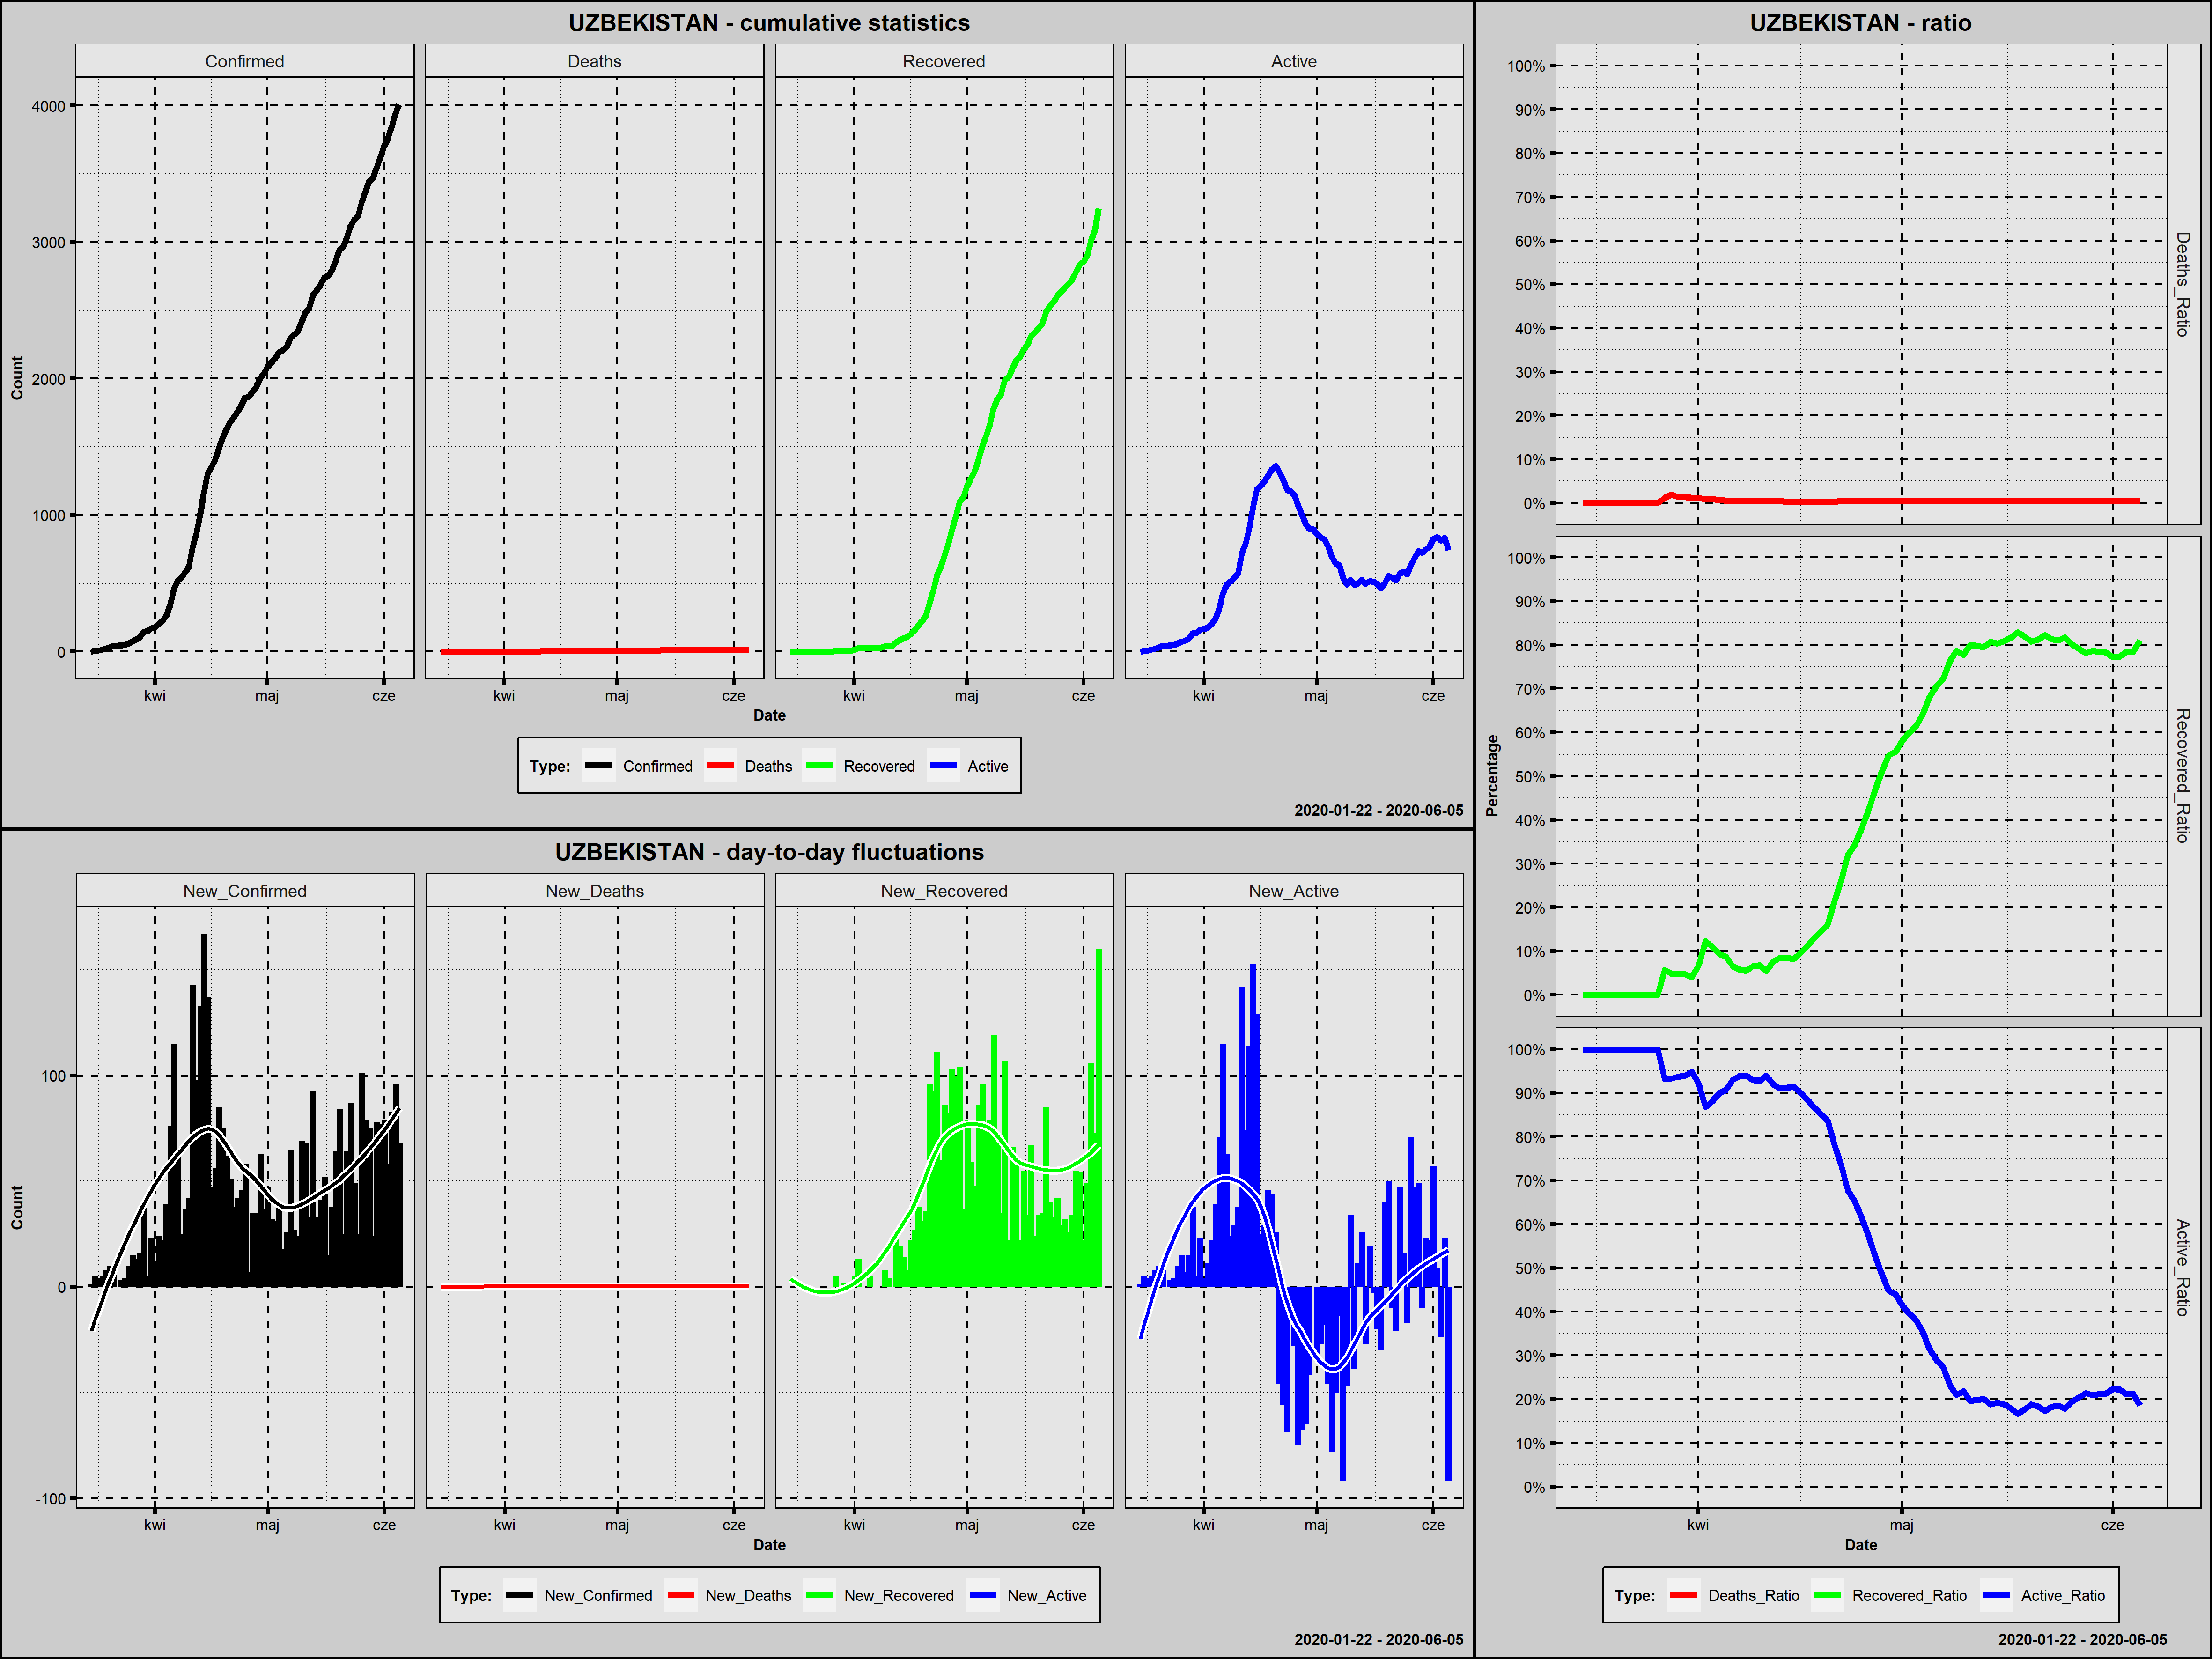

The file beside this chart, header and first rows:
Country; Date; Confirmed; New_Confirmed; Deaths; New_Deaths; Recovered; New_Recovered; Active; New_Active; Year; Month; Day; Week_Day; Deaths_Ratio; Recovered_Ratio; Active_Ratio; Day_Since_1st_Confirmed; Day_Since_100st_Confirmed
Uzbekistan; 2020-03-15; 1; 1; 0; 0; 0; 0; 1; 1; 2020; marzec; 15; niedziela; 0,0000; 0,0000; 1,0000; 1; 0
Uzbekistan; 2020-03-16; 6; 5; 0; 0; 0; 0; 6; 5; 2020; marzec; 16; poniedziałek; 0,0000; 0,0000; 1,0000; 2; 0
Uzbekistan; 2020-03-17; 10; 4; 0; 0; 0; 0; 10; 4; 2020; marzec; 17; wtorek; 0,0000; 0,0000; 1,0000; 3; 0
Uzbekistan; 2020-03-18; 15; 5; 0; 0; 0; 0; 15; 5; 2020; marzec; 18; środa; 0,0000; 0,0000; 1,0000; 4; 0
Uzbekistan; 2020-03-19; 23; 8; 0; 0; 0; 0; 23; 8; 2020; marzec; 19; czwartek; 0,0000; 0,0000; 1,0000; 5; 0
Uzbekistan; 2020-03-20; 33; 10; 0; 0; 0; 0; 33; 10; 2020; marzec; 20; piątek; 0,0000; 0,0000; 1,0000; 6; 0
Uzbekistan; 2020-03-21; 43; 10; 0; 0; 0; 0; 43; 10; 2020; marzec; 21; sobota; 0,0000; 0,0000; 1,0000; 7; 0
Uzbekistan; 2020-03-22; 43; 0; 0; 0; 0; 0; 43; 0; 2020; marzec; 22; niedziela; 0,0000; 0,0000; 1,0000; 8; 0
Uzbekistan; 2020-03-23; 46; 3; 0; 0; 0; 0; 46; 3; 2020; marzec; 23; poniedziałek; 0,0000; 0,0000; 1,0000; 9; 0
Uzbekistan; 2020-03-24; 50; 4; 0; 0; 0; 0; 50; 4; 2020; marzec; 24; wtorek; 0,0000; 0,0000; 1,0000; 10; 0
Uzbekistan; 2020-03-25; 60; 10; 0; 0; 0; 0; 60; 10; 2020; marzec; 25; środa; 0,0000; 0,0000; 1,0000; 11; 0
Uzbekistan; 2020-03-26; 75; 15; 0; 0; 0; 0; 75; 15; 2020; marzec; 26; czwartek; 0,0000; 0,0000; 1,0000; 12; 0
Uzbekistan; 2020-03-27; 88; 13; 1; 1; 5; 5; 82; 7; 2020; marzec; 27; piątek; 0,0114; 0,0568; 0,9318; 13; 0
Uzbekistan; 2020-03-28; 104; 16; 2; 1; 5; 0; 97; 15; 2020; marzec; 28; sobota; 0,0192; 0,0481; 0,9327; 14; 1
Uzbekistan; 2020-03-29; 144; 40; 2; 0; 7; 2; 135; 38; 2020; marzec; 29; niedziela; 0,0139; 0,0486; 0,9375; 15; 2
Uzbekistan; 2020-03-30; 149; 5; 2; 0; 7; 0; 140; 5; 2020; marzec; 30; poniedziałek; 0,0134; 0,0470; 0,9396; 16; 3
Uzbekistan; 2020-03-31; 172; 23; 2; 0; 7; 0; 163; 23; 2020; marzec; 31; wtorek; 0,0116; 0,0407; 0,9477; 17; 4
Uzbekistan; 2020-04-01; 181; 9; 2; 0; 12; 5; 167; 4; 2020; kwiecień; 1; środa; 0,0110; 0,0663; 0,9227; 18; 5
Uzbekistan; 2020-04-02; 205; 24; 2; 0; 25; 13; 178; 11; 2020; kwiecień; 2; czwartek; 0,0098; 0,1220; 0,8683; 19; 6
Uzbekistan; 2020-04-03; 227; 22; 2; 0; 25; 0; 200; 22; 2020; kwiecień; 3; piątek; 0,0088; 0,1101; 0,8811; 20; 7
Uzbekistan; 2020-04-04; 266; 39; 2; 0; 25; 0; 239; 39; 2020; kwiecień; 4; sobota; 0,0075; 0,0940; 0,8985; 21; 8
Uzbekistan; 2020-04-05; 342; 76; 2; 0; 30; 5; 310; 71; 2020; kwiecień; 5; niedziela; 0,0058; 0,0877; 0,9064; 22; 9
Uzbekistan; 2020-04-06; 457; 115; 2; 0; 30; 0; 425; 115; 2020; kwiecień; 6; poniedziałek; 0,0044; 0,0656; 0,9300; 23; 10
Uzbekistan; 2020-04-07; 520; 63; 2; 0; 30; 0; 488; 63; 2020; kwiecień; 7; wtorek; 0,0038; 0,0577; 0,9385; 24; 11
Uzbekistan; 2020-04-08; 545; 25; 3; 1; 30; 0; 512; 24; 2020; kwiecień; 8; środa; 0,0055; 0,0550; 0,9394; 25; 12
Uzbekistan; 2020-04-09; 582; 37; 3; 0; 38; 8; 541; 29; 2020; kwiecień; 9; czwartek; 0,0052; 0,0653; 0,9296; 26; 13
Uzbekistan; 2020-04-10; 624; 42; 3; 0; 42; 4; 579; 38; 2020; kwiecień; 10; piątek; 0,0048; 0,0673; 0,9279; 27; 14
Uzbekistan; 2020-04-11; 767; 143; 4; 1; 42; 0; 721; 142; 2020; kwiecień; 11; sobota; 0,0052; 0,0548; 0,9400; 28; 15
Uzbekistan; 2020-04-12; 865; 98; 4; 0; 66; 24; 795; 74; 2020; kwiecień; 12; niedziela; 0,0046; 0,0763; 0,9191; 29; 16
Uzbekistan; 2020-04-13; 998; 133; 4; 0; 85; 19; 909; 114; 2020; kwiecień; 13; poniedziałek; 0,0040; 0,0852; 0,9108; 30; 17
Uzbekistan; 2020-04-14; 1165; 167; 4; 0; 99; 14; 1062; 153; 2020; kwiecień; 14; wtorek; 0,0034; 0,0850; 0,9116; 31; 18
Uzbekistan; 2020-04-15; 1302; 137; 4; 0; 107; 8; 1191; 129; 2020; kwiecień; 15; środa; 0,0031; 0,0822; 0,9147; 32; 19
Uzbekistan; 2020-04-16; 1349; 47; 4; 0; 129; 22; 1216; 25; 2020; kwiecień; 16; czwartek; 0,0030; 0,0956; 0,9014; 33; 20
Uzbekistan; 2020-04-17; 1405; 56; 4; 0; 156; 27; 1245; 29; 2020; kwiecień; 17; piątek; 0,0028; 0,1110; 0,8861; 34; 21
Uzbekistan; 2020-04-18; 1490; 85; 5; 1; 194; 38; 1291; 46; 2020; kwiecień; 18; sobota; 0,0034; 0,1302; 0,8664; 35; 22
Uzbekistan; 2020-04-19; 1565; 75; 5; 0; 225; 31; 1335; 44; 2020; kwiecień; 19; niedziela; 0,0032; 0,1438; 0,8530; 36; 23
Uzbekistan; 2020-04-20; 1627; 62; 5; 0; 261; 36; 1361; 26; 2020; kwiecień; 20; poniedziałek; 0,0031; 0,1604; 0,8365; 37; 24
Uzbekistan; 2020-04-21; 1678; 51; 6; 1; 357; 96; 1315; -46; 2020; kwiecień; 21; wtorek; 0,0036; 0,2128; 0,7837; 38; 25
Uzbekistan; 2020-04-22; 1716; 38; 7; 1; 450; 93; 1259; -56; 2020; kwiecień; 22; środa; 0,0041; 0,2622; 0,7337; 39; 26
Uzbekistan; 2020-04-23; 1758; 42; 7; 0; 561; 111; 1190; -69; 2020; kwiecień; 23; czwartek; 0,0040; 0,3191; 0,6769; 40; 27
Uzbekistan; 2020-04-24; 1804; 46; 8; 1; 621; 60; 1175; -15; 2020; kwiecień; 24; piątek; 0,0044; 0,3442; 0,6513; 41; 28
Uzbekistan; 2020-04-25; 1862; 58; 8; 0; 707; 86; 1147; -28; 2020; kwiecień; 25; sobota; 0,0043; 0,3797; 0,6160; 42; 29
Uzbekistan; 2020-04-26; 1869; 7; 8; 0; 789; 82; 1072; -75; 2020; kwiecień; 26; niedziela; 0,0043; 0,4222; 0,5736; 43; 30
Uzbekistan; 2020-04-27; 1904; 35; 8; 0; 892; 103; 1004; -68; 2020; kwiecień; 27; poniedziałek; 0,0042; 0,4685; 0,5273; 44; 31
Uzbekistan; 2020-04-28; 1939; 35; 8; 0; 992; 100; 939; -65; 2020; kwiecień; 28; wtorek; 0,0041; 0,5116; 0,4843; 45; 32
Uzbekistan; 2020-04-29; 2002; 63; 9; 1; 1096; 104; 897; -42; 2020; kwiecień; 29; środa; 0,0045; 0,5475; 0,4481; 46; 33
Uzbekistan; 2020-04-30; 2039; 37; 9; 0; 1133; 37; 897; 0; 2020; kwiecień; 30; czwartek; 0,0044; 0,5557; 0,4399; 47; 34
Uzbekistan; 2020-05-01; 2086; 47; 9; 0; 1212; 79; 865; -32; 2020; maj; 1; piątek; 0,0043; 0,5810; 0,4147; 48; 35
Uzbekistan; 2020-05-02; 2118; 32; 9; 0; 1271; 59; 838; -27; 2020; maj; 2; sobota; 0,0042; 0,6001; 0,3957; 49; 36
Uzbekistan; 2020-05-03; 2149; 31; 10; 1; 1319; 48; 820; -18; 2020; maj; 3; niedziela; 0,0047; 0,6138; 0,3816; 50; 37
Uzbekistan; 2020-05-04; 2189; 40; 10; 0; 1405; 86; 774; -46; 2020; maj; 4; poniedziałek; 0,0046; 0,6418; 0,3536; 51; 38
Uzbekistan; 2020-05-05; 2207; 18; 10; 0; 1501; 96; 696; -78; 2020; maj; 5; wtorek; 0,0045; 0,6801; 0,3154; 52; 39
Uzbekistan; 2020-05-06; 2233; 26; 10; 0; 1577; 76; 646; -50; 2020; maj; 6; środa; 0,0045; 0,7062; 0,2893; 53; 40
Uzbekistan; 2020-05-07; 2298; 65; 10; 0; 1656; 79; 632; -14; 2020; maj; 7; czwartek; 0,0044; 0,7206; 0,2750; 54; 41
Uzbekistan; 2020-05-08; 2325; 27; 10; 0; 1775; 119; 540; -92; 2020; maj; 8; piątek; 0,0043; 0,7634; 0,2323; 55; 42
Uzbekistan; 2020-05-09; 2349; 24; 10; 0; 1846; 71; 493; -47; 2020; maj; 9; sobota; 0,0043; 0,7859; 0,2099; 56; 43
Uzbekistan; 2020-05-10; 2418; 69; 10; 0; 1881; 35; 527; 34; 2020; maj; 10; niedziela; 0,0041; 0,7779; 0,2179; 57; 44
Uzbekistan; 2020-05-11; 2486; 68; 10; 0; 1988; 107; 488; -39; 2020; maj; 11; poniedziałek; 0,0040; 0,7997; 0,1963; 58; 45
Uzbekistan; 2020-05-12; 2519; 33; 10; 0; 2010; 22; 499; 11; 2020; maj; 12; wtorek; 0,0040; 0,7979; 0,1981; 59; 46
Uzbekistan; 2020-05-13; 2612; 93; 11; 1; 2076; 66; 525; 26; 2020; maj; 13; środa; 0,0042; 0,7948; 0,2010; 60; 47
... 23 more rows
